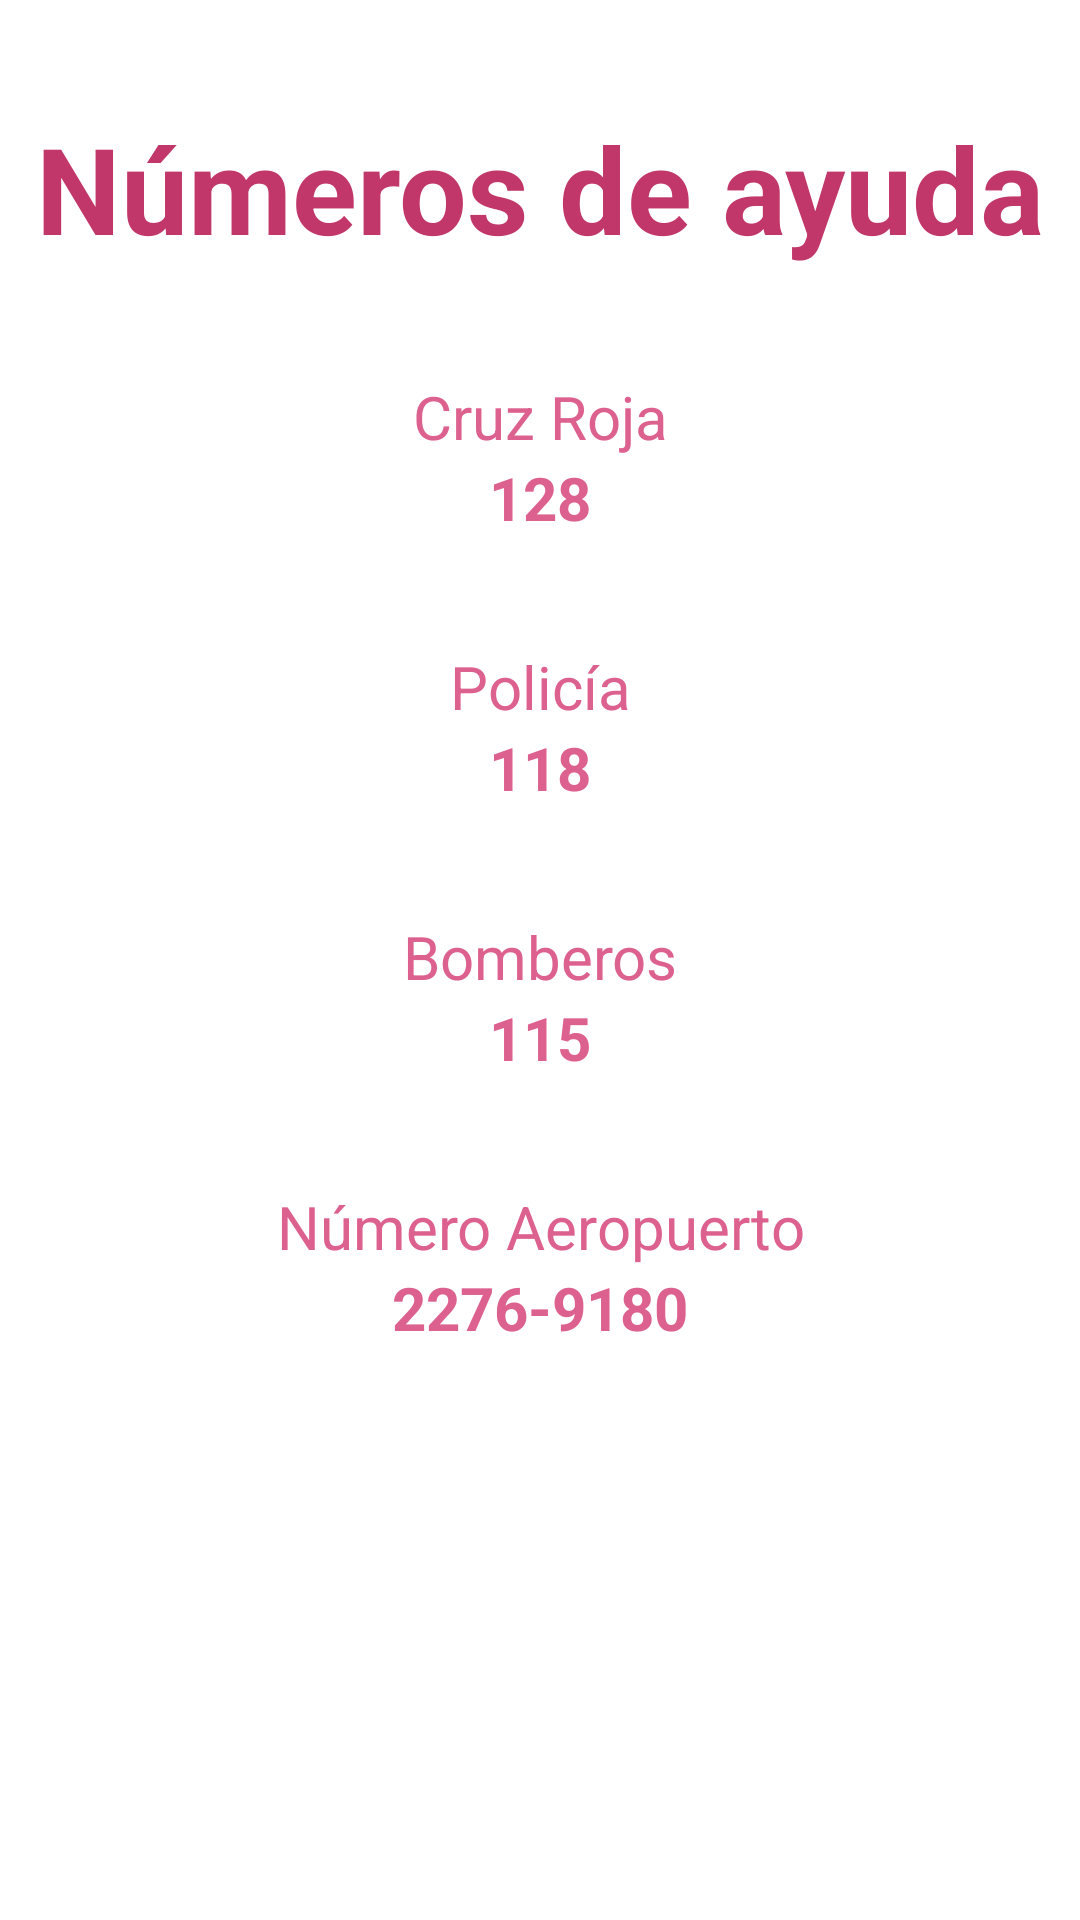

Layout XML and referenced resources for this Android screen:
<!-- AndroidManifest.xml: application theme Theme.Blooming -->
<!-- res/layout/fragment_help.xml -->
<?xml version="1.0" encoding="utf-8"?>
<androidx.constraintlayout.widget.ConstraintLayout xmlns:android="http://schemas.android.com/apk/res/android"
    xmlns:app="http://schemas.android.com/apk/res-auto"
    xmlns:tools="http://schemas.android.com/tools"
    android:layout_width="match_parent"
    android:layout_height="match_parent"
    tools:context=".ui.help.HelpFragment">

    <TextView
        android:id="@+id/tvTitle"
        android:layout_width="wrap_content"
        android:layout_height="wrap_content"
        android:layout_marginStart="100dp"
        android:layout_marginTop="36dp"
        android:layout_marginEnd="100dp"
        android:textColor="@color/title"
        android:textStyle="bold"
        android:text="Números de ayuda"
        android:textAlignment="center"
        android:textSize="40sp"
        app:layout_constraintEnd_toEndOf="parent"
        app:layout_constraintStart_toStartOf="parent"
        app:layout_constraintTop_toTopOf="parent"
        />
    <TextView
        android:id="@+id/tvCR"
        android:layout_width="0dp"
        android:layout_height="wrap_content"
        android:layout_marginStart="40dp"
        android:layout_marginTop="36dp"
        android:layout_marginEnd="40dp"
        android:textColor="@color/jazzberry_jam"
        android:text="Cruz Roja"
        android:textSize="20sp"
        android:textAlignment="center"
        app:layout_constraintEnd_toEndOf="parent"
        app:layout_constraintStart_toStartOf="parent"
        app:layout_constraintTop_toBottomOf="@+id/tvTitle"
        />
    <TextView
        android:id="@+id/tvNumCR"
        android:layout_width="0dp"
        android:layout_height="wrap_content"
        android:layout_marginStart="40dp"
        android:layout_marginTop="0dp"
        android:layout_marginEnd="40dp"
        android:textColor="@color/jazzberry_jam"
        android:textStyle="bold"
        android:text="128"
        android:textSize="20sp"
        android:textAlignment="center"
        app:layout_constraintEnd_toEndOf="parent"
        app:layout_constraintStart_toStartOf="parent"
        app:layout_constraintTop_toBottomOf="@+id/tvCR"
        />
    <TextView
        android:id="@+id/tvPol"
        android:layout_width="0dp"
        android:layout_height="wrap_content"
        android:layout_marginStart="40dp"
        android:layout_marginTop="36dp"
        android:layout_marginEnd="40dp"
        android:textColor="@color/jazzberry_jam"
        android:text="Policía"
        android:textSize="20sp"
        android:textAlignment="center"
        app:layout_constraintEnd_toEndOf="parent"
        app:layout_constraintStart_toStartOf="parent"
        app:layout_constraintTop_toBottomOf="@+id/tvNumCR"
        />
    <TextView
        android:id="@+id/tvNumPol"
        android:layout_width="0dp"
        android:layout_height="wrap_content"
        android:layout_marginStart="40dp"
        android:layout_marginTop="0dp"
        android:layout_marginEnd="40dp"
        android:textColor="@color/jazzberry_jam"
        android:textStyle="bold"
        android:text="118"
        android:textSize="20sp"
        android:textAlignment="center"
        app:layout_constraintEnd_toEndOf="parent"
        app:layout_constraintStart_toStartOf="parent"
        app:layout_constraintTop_toBottomOf="@+id/tvPol"
        />
    <TextView
        android:id="@+id/tvBomb"
        android:layout_width="0dp"
        android:layout_height="wrap_content"
        android:layout_marginStart="40dp"
        android:layout_marginTop="36dp"
        android:layout_marginEnd="40dp"
        android:textColor="@color/jazzberry_jam"
        android:text="Bomberos"
        android:textSize="20sp"
        android:textAlignment="center"
        app:layout_constraintEnd_toEndOf="parent"
        app:layout_constraintStart_toStartOf="parent"
        app:layout_constraintTop_toBottomOf="@+id/tvNumPol"
        />
    <TextView
        android:id="@+id/tvNumBomb"
        android:layout_width="0dp"
        android:layout_height="wrap_content"
        android:layout_marginStart="40dp"
        android:layout_marginTop="0dp"
        android:layout_marginEnd="40dp"
        android:textColor="@color/jazzberry_jam"
        android:textStyle="bold"
        android:text="115"
        android:textSize="20sp"
        android:textAlignment="center"
        app:layout_constraintEnd_toEndOf="parent"
        app:layout_constraintStart_toStartOf="parent"
        app:layout_constraintTop_toBottomOf="@+id/tvBomb"
        />
    <TextView
        android:id="@+id/tvAE"
        android:layout_width="0dp"
        android:layout_height="wrap_content"
        android:layout_marginStart="40dp"
        android:layout_marginTop="36dp"
        android:layout_marginEnd="40dp"
        android:textColor="@color/jazzberry_jam"
        android:text="Número Aeropuerto"
        android:textSize="20sp"
        android:textAlignment="center"
        app:layout_constraintEnd_toEndOf="parent"
        app:layout_constraintStart_toStartOf="parent"
        app:layout_constraintTop_toBottomOf="@+id/tvNumBomb"
        />
    <TextView
        android:id="@+id/tvNumAE"
        android:layout_width="0dp"
        android:layout_height="wrap_content"
        android:layout_marginStart="40dp"
        android:layout_marginTop="0dp"
        android:layout_marginEnd="40dp"
        android:textColor="@color/jazzberry_jam"
        android:textStyle="bold"
        android:text="2276-9180"
        android:textSize="20sp"
        android:textAlignment="center"
        app:layout_constraintEnd_toEndOf="parent"
        app:layout_constraintStart_toStartOf="parent"
        app:layout_constraintTop_toBottomOf="@+id/tvAE"
        />


</androidx.constraintlayout.widget.ConstraintLayout>
<!-- resources referenced by this layout -->
<resources>
  <color name="jazzberry_jam">#DD618E</color>
  <color name="title">#C13769</color>
  <style name="Theme.Blooming" parent="Theme.MaterialComponents.DayNight.DarkActionBar">
          
          <item name="colorPrimary">@color/purple_500</item>
          <item name="colorPrimaryVariant">@color/purple_700</item>
          <item name="colorOnPrimary">@color/white</item>
          
          <item name="colorSecondary">@color/teal_200</item>
          <item name="colorSecondaryVariant">@color/teal_700</item>
          <item name="colorOnSecondary">@color/black</item>
          
          <item name="android:statusBarColor">?attr/colorPrimaryVariant</item>
          
      </style>
  <color name="purple_500">#DD618E</color>
  <color name="purple_700">#FF4A76</color>
  <color name="white">#FFFFFFFF</color>
  <color name="teal_200">#FF03DAC5</color>
  <color name="teal_700">#FF018786</color>
  <color name="black">#FF000000</color>
</resources>
